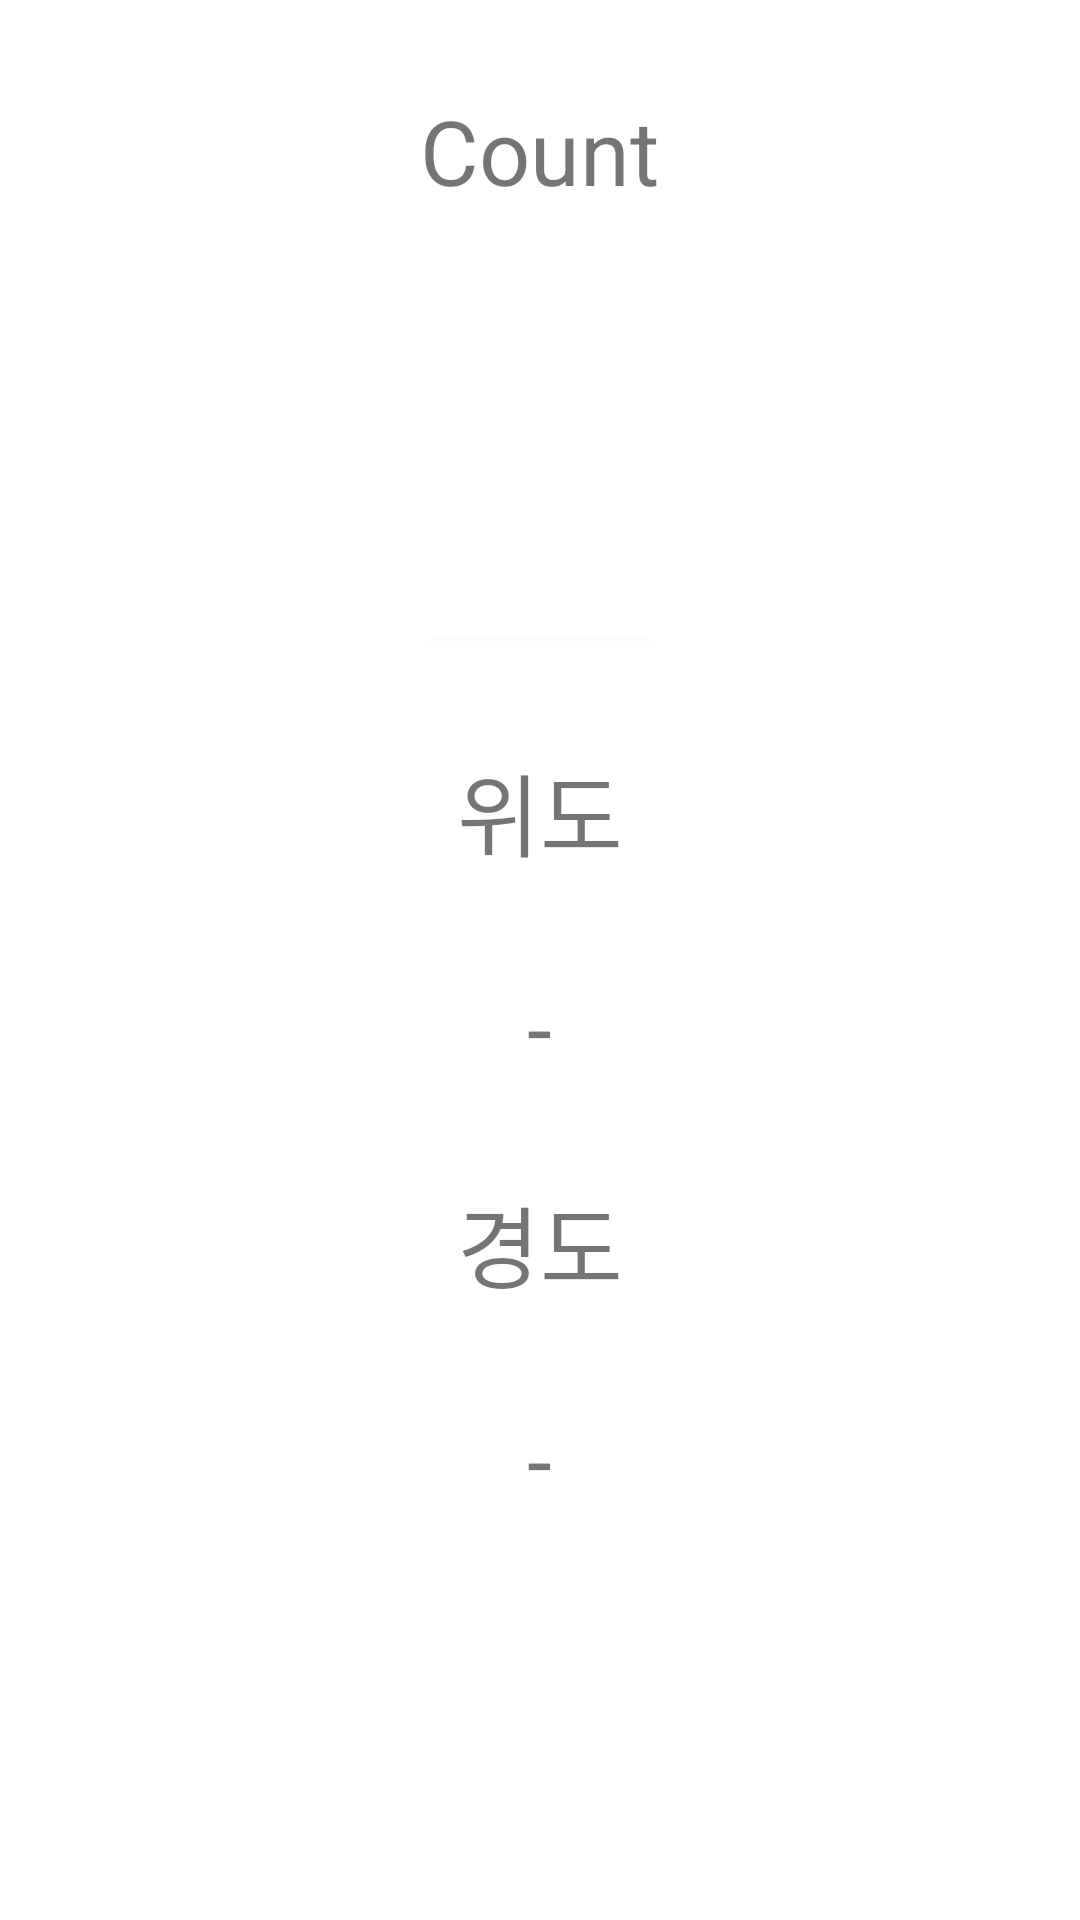

This screen was rendered from an Android layout file. Write that file and the resources it references.
<!-- AndroidManifest.xml: application theme AppTheme -->
<!-- res/layout/activity_pedometer.xml -->
<?xml version="1.0" encoding="utf-8"?>
<FrameLayout xmlns:android="http://schemas.android.com/apk/res/android"
    xmlns:tools="http://schemas.android.com/tools"
    android:id="@+id/container"
    android:layout_width="match_parent"
    android:layout_height="match_parent"
    tools:context=".pedometer.PedometerActivity" >

    <LinearLayout
        android:layout_width="match_parent"
        android:layout_height="match_parent"
        android:orientation="vertical">

        <TextView
            android:id="@+id/stepText"
            android:layout_width="wrap_content"
            android:layout_height="wrap_content"
            android:layout_gravity="center"
            android:layout_marginTop="30dp"
            android:gravity="center"
            android:textSize="30dp"
            android:text="Count" />

        <Button
            android:id="@+id/btnStopService"
            android:layout_width="wrap_content"
            android:layout_height="wrap_content"
            android:layout_gravity="center"
            android:layout_marginTop="100dp"
            android:text="Start" />

        <TextView
            android:id="@+id/latitude"
            android:layout_width="wrap_content"
            android:layout_height="wrap_content"
            android:layout_gravity="center"
            android:layout_marginTop="30dp"
            android:gravity="center"
            android:textSize="30dp"
            android:text="위도"/>

        <TextView
            android:id="@+id/latitudevalue"
            android:layout_width="wrap_content"
            android:layout_height="wrap_content"
            android:layout_gravity="center"
            android:layout_marginTop="30dp"
            android:gravity="center"
            android:textSize="30dp"
            android:text="-"/>

        <TextView
            android:id="@+id/longititude"
            android:layout_width="wrap_content"
            android:layout_height="wrap_content"
            android:layout_gravity="center"
            android:layout_marginTop="30dp"
            android:gravity="center"
            android:textSize="30dp"
            android:text="경도"/>

        <TextView
            android:id="@+id/longititudevalue"
            android:layout_width="wrap_content"
            android:layout_height="wrap_content"
            android:layout_gravity="center"
            android:layout_marginTop="30dp"
            android:gravity="center"
            android:textSize="30dp"
            android:text="-"/>

    </LinearLayout>
</FrameLayout>
<!-- resources referenced by this layout -->
<resources>
  <style name="AppTheme" parent="Theme.MaterialComponents.Light.NoActionBar">
          <item name="colorPrimary">@color/white</item>
          <item name="colorPrimaryDark">@color/white</item>
          <item name="colorAccent">@color/colorAccent</item>
          <item name="materialButtonStyle">@style/Button</item>
          <item name="android:windowLightStatusBar">true</item>
          <item name="actionBarStyle">@style/MyActionBarStyle</item>
          <item name="actionBarTheme">@style/MyActionBarTheme</item>
      </style>
  <color name="white">#FFFFFF</color>
  <color name="colorAccent">#2D79C9</color>
  <style name="Button" parent="Widget.MaterialComponents.Button">
          <item name="android:textAllCaps">false</item>
          <item name="android:textStyle">normal</item>
      </style>
  <style name="MyActionBarStyle" parent="Widget.MaterialComponents.ActionBar.Primary">
          <item name="elevation">0dp</item>
          <item name="background">@drawable/actionbar_background</item>
          <item name="android:background">@drawable/actionbar_background</item>
      </style>
  <style name="MyActionBarTheme" parent="Widget.MaterialComponents.ActionBar.Primary">
          <item name="titleTextStyle">@style/MyTitleTextStyle</item>
          <item name="fontFamily">sans-serif</item>
          <item name="android:fontFamily">sans-serif</item>
          <item name="titleTextColor">#242e42</item>
          <item name="android:titleTextColor">#242e42</item>
          <item name="android:textColor">#242e42</item>
          <item name="android:textColorPrimary">#242e42</item>
          <item name="android:textStyle">normal</item>
      </style>
  <!-- drawable actionbar_background (drawable) -->
  <?xml version="1.0" encoding="utf-8"?>
  <layer-list xmlns:android="http://schemas.android.com/apk/res/android">
      <item>
          <shape>
              <solid android:color="?attr/colorPrimary" />
          </shape>
      </item>
  
      <item android:gravity="bottom">
          <shape>
              <size android:height="1px" />
              <solid android:color="#ffb0bcc7" />
          </shape>
      </item>
  
  </layer-list>
  <style name="MyTitleTextStyle" parent="TextAppearance.MaterialComponents.Headline6">
          <item name="fontFamily">sans-serif</item>
          <item name="android:fontFamily">sans-serif</item>
          <item name="titleTextColor">#242e42</item>
          <item name="android:titleTextColor">#242e42</item>
          <item name="android:textColor">#242e42</item>
          <item name="android:textColorPrimary">#242e42</item>
          <item name="android:textStyle">normal</item>
      </style>
</resources>
